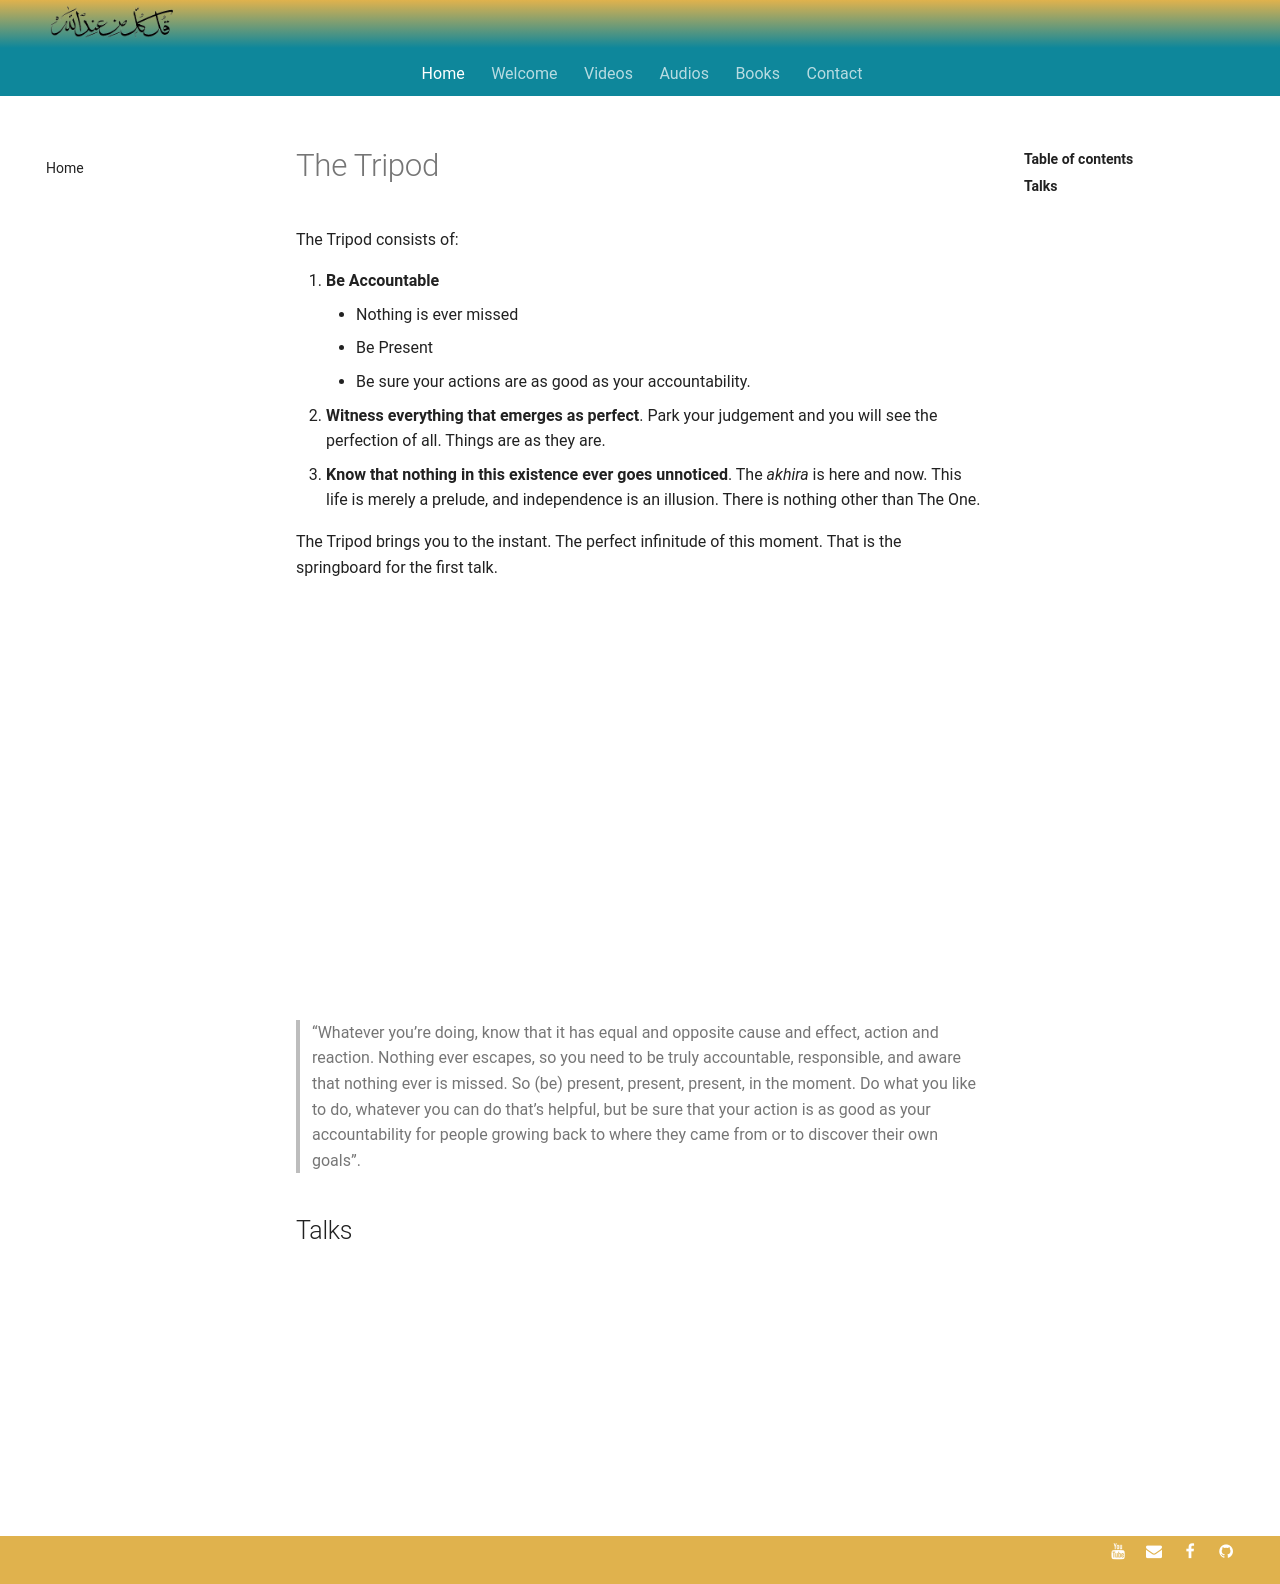

repository: SFH-Foundation/sfhfoundation · page: gatherings/past/2021/the-tripod/index.html · generator: mkdocs

---
title: The Tripod
description: Three simple pillars that will bring you into the infinite present.
image: assets/images/sfh_decree.jpg
---

The Tripod consists of:

1. **Be Accountable** 
    - Nothing is ever missed
    - Be Present
    - Be sure your actions are as good as your accountability.

2. **Witness everything that emerges as perfect**. Park your judgement and you will see the perfection of all. Things are as they are.

3. **Know that nothing in this existence ever goes unnoticed**. The _akhira_ is here and now. This life is merely a prelude, and independence is an illusion. There is nothing other than The One.

The Tripod brings you to the instant. The perfect infinitude of this moment. That is the springboard for the first talk.

<iframe class="video-frame" src="https://www.youtube.com/embed/n26ZnSTwvgk" title="YouTube video player" frameborder="0" allow="accelerometer; autoplay; clipboard-write; encrypted-media; gyroscope; picture-in-picture" allowfullscreen></iframe>

> “Whatever you’re doing, know that it has equal and opposite cause and effect, action and reaction. Nothing ever escapes, so you need to be truly accountable, responsible, and aware that nothing ever is missed. So (be) present, present, present, in the moment. Do what you like to do, whatever you can do that’s helpful, but be sure that your action is as good as your accountability for people growing back to where they came from or to discover their own goals”.

## Talks

<iframe class="video-frame-half" src="https://www.youtube.com/embed/JHV5_Wh-TlQ" title="YouTube video player" frameborder="0" allow="accelerometer; autoplay; clipboard-write; encrypted-media; gyroscope; picture-in-picture" allowfullscreen></iframe>
